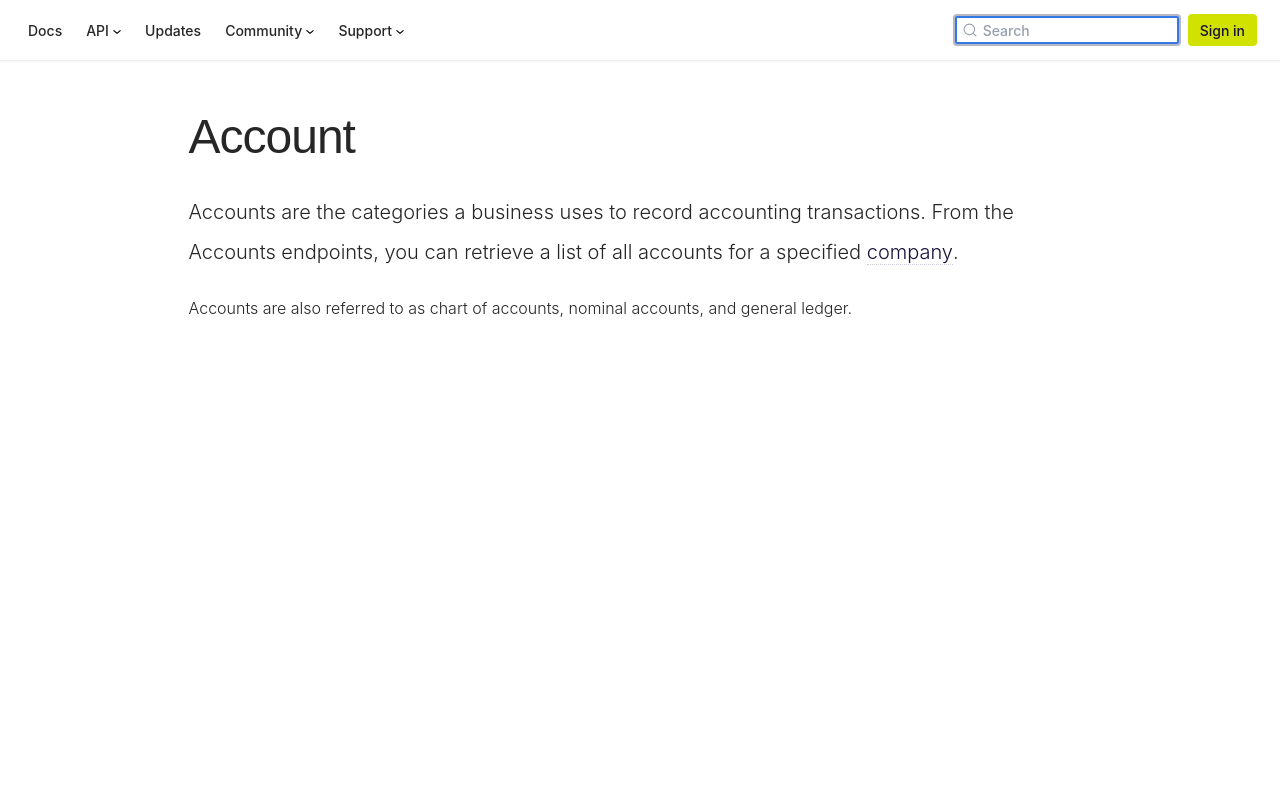

repository: codatio/codat-docs · page: pr-preview/pr-1903/terms/account/index.html · generator: docusaurus

---
title: Account
hoverText: Accounts are the categories a business uses to record accounting transactions.
---

Accounts are the categories a business uses to record accounting transactions. From the Accounts endpoints, you can retrieve a list of all accounts for a specified company.

Accounts are also referred to as chart of accounts, nominal accounts, and general ledger.
